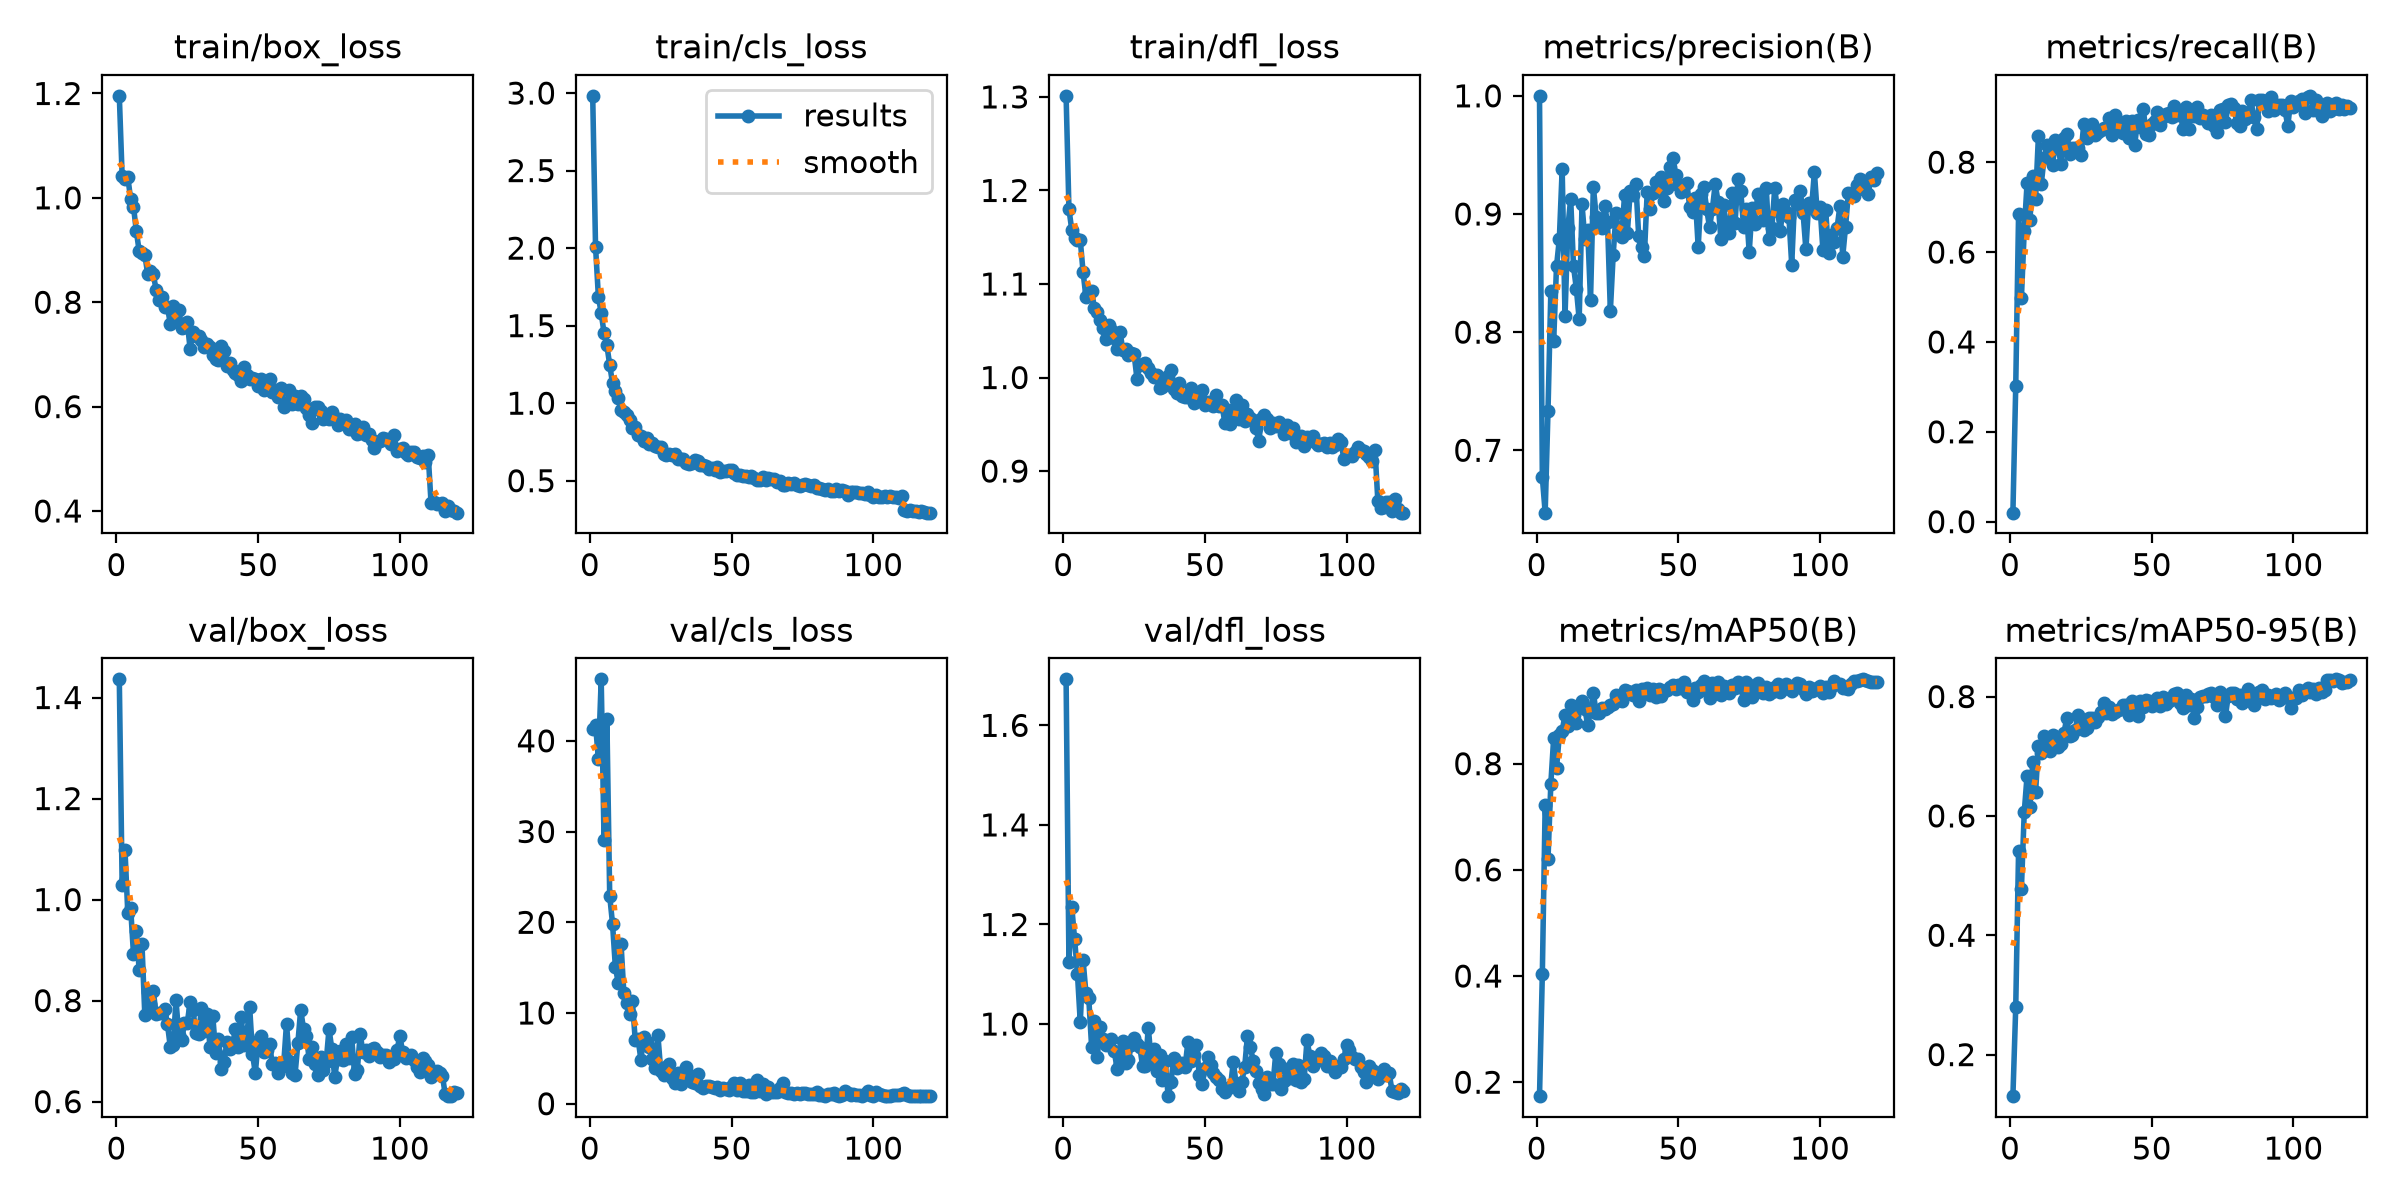

The file beside this chart, header and first rows:
epoch, time, train/box_loss, train/cls_loss, train/dfl_loss, metrics/precision(B), metrics/recall(B), metrics/mAP50(B), metrics/mAP50-95(B), val/box_loss, val/cls_loss, val/dfl_loss, lr/pg0, lr/pg1, lr/pg2
1, 4.753, 1.195, 2.982, 1.301, 1, 0.02005, 0.1737, 0.1303, 1.436, 41.34, 1.692, 0.0003268, 0.0003268, 0.0003268
2, 8.601, 1.042, 2.01, 1.18, 0.6771, 0.3011, 0.4046, 0.2797, 1.029, 41.76, 1.124, 0.0006547, 0.0006547, 0.0006547
3, 12.44, 1.035, 1.688, 1.158, 0.6472, 0.6852, 0.7226, 0.541, 1.099, 38.02, 1.235, 0.0009771, 0.0009771, 0.0009771
4, 16.19, 1.04, 1.581, 1.15, 0.7337, 0.4975, 0.6209, 0.4779, 0.9731, 46.78, 1.171, 0.0009752, 0.0009752, 0.0009752
5, 19.98, 0.9976, 1.454, 1.147, 0.8345, 0.6477, 0.7624, 0.6061, 0.9838, 29.04, 1.101, 0.000967, 0.000967, 0.000967
6, 23.83, 0.9834, 1.373, 1.147, 0.7927, 0.7531, 0.8485, 0.6673, 0.8921, 42.46, 1.004, 0.0009587, 0.0009587, 0.0009587
7, 27.74, 0.9365, 1.248, 1.112, 0.8556, 0.6706, 0.791, 0.6145, 0.9379, 22.91, 1.128, 0.0009505, 0.0009505, 0.0009505
8, 31.54, 0.8984, 1.127, 1.086, 0.8788, 0.769, 0.8542, 0.6907, 0.8615, 19.82, 1.062, 0.0009423, 0.0009423, 0.0009423
9, 37.02, 0.8946, 1.076, 1.092, 0.9381, 0.7175, 0.8618, 0.6399, 0.9117, 15.06, 1.052, 0.000934, 0.000934, 0.000934
10, 42.83, 0.8909, 1.031, 1.093, 0.8133, 0.8582, 0.8921, 0.7167, 0.7713, 13.35, 0.9542, 0.0009258, 0.0009258, 0.0009258
11, 48.79, 0.8548, 0.9528, 1.074, 0.8882, 0.7508, 0.8715, 0.7052, 0.817, 17.63, 1.006, 0.0009175, 0.0009175, 0.0009175
12, 54.86, 0.8607, 0.94, 1.07, 0.913, 0.8092, 0.9103, 0.7347, 0.7934, 12.15, 0.9341, 0.0009093, 0.0009093, 0.0009093
13, 60.93, 0.8531, 0.9219, 1.062, 0.8556, 0.8387, 0.8916, 0.7137, 0.8189, 11.06, 0.9949, 0.000901, 0.000901, 0.000901
14, 67.05, 0.8239, 0.8904, 1.053, 0.8369, 0.8264, 0.8768, 0.7082, 0.7727, 9.843, 0.9694, 0.0008927, 0.0008927, 0.0008927
15, 73.04, 0.8038, 0.8384, 1.041, 0.8109, 0.7935, 0.9088, 0.7353, 0.7752, 11.29, 0.9574, 0.0008845, 0.0008845, 0.0008845
16, 79.06, 0.8099, 0.8469, 1.057, 0.9081, 0.8482, 0.9185, 0.7325, 0.7748, 7.063, 0.9664, 0.0008762, 0.0008762, 0.0008762
17, 85.18, 0.79, 0.7976, 1.051, 0.8791, 0.8304, 0.9029, 0.7158, 0.7841, 7.182, 0.9705, 0.000868, 0.000868, 0.000868
18, 91.25, 0.7905, 0.7864, 1.042, 0.8869, 0.7952, 0.873, 0.7202, 0.753, 4.847, 0.9452, 0.0008598, 0.0008598, 0.0008598
19, 97.32, 0.7585, 0.755, 1.031, 0.8268, 0.8546, 0.899, 0.7393, 0.7082, 7.335, 0.9097, 0.0008515, 0.0008515, 0.0008515
20, 103.6, 0.7923, 0.7786, 1.049, 0.923, 0.8621, 0.9335, 0.7633, 0.7113, 6.786, 0.9192, 0.0008433, 0.0008433, 0.0008433
21, 109.8, 0.7644, 0.7381, 1.03, 0.8979, 0.8187, 0.896, 0.7344, 0.8006, 6.209, 0.9659, 0.000835, 0.000835, 0.000835
22, 115.9, 0.7849, 0.7442, 1.03, 0.8905, 0.8317, 0.8961, 0.7364, 0.7312, 4.89, 0.9217, 0.0008268, 0.0008268, 0.0008268
23, 122, 0.7509, 0.7251, 1.024, 0.8881, 0.8309, 0.905, 0.7444, 0.7221, 3.979, 0.9273, 0.0008185, 0.0008185, 0.0008185
24, 128.1, 0.7519, 0.7189, 1.026, 0.9063, 0.8307, 0.9026, 0.7692, 0.7551, 7.588, 0.958, 0.0008102, 0.0008102, 0.0008102
25, 134.2, 0.7614, 0.7167, 1.025, 0.8931, 0.8166, 0.9077, 0.755, 0.7563, 3.641, 0.9712, 0.000802, 0.000802, 0.000802
26, 140.4, 0.7099, 0.673, 0.9988, 0.8179, 0.8848, 0.9112, 0.7437, 0.7974, 3.125, 0.9605, 0.0007937, 0.0007937, 0.0007937
27, 146.6, 0.7435, 0.6679, 1.013, 0.8655, 0.8547, 0.9123, 0.7468, 0.7819, 4.062, 0.9541, 0.0007855, 0.0007855, 0.0007855
28, 152.9, 0.7358, 0.6718, 1.014, 0.9005, 0.8698, 0.9296, 0.7641, 0.7364, 4.366, 0.9152, 0.0007772, 0.0007772, 0.0007772
29, 159.1, 0.7346, 0.6685, 1.016, 0.8831, 0.8853, 0.9206, 0.7648, 0.7335, 2.865, 0.9167, 0.000769, 0.000769, 0.000769
30, 165.2, 0.7274, 0.6692, 1.011, 0.8803, 0.8606, 0.9179, 0.7568, 0.7858, 2.25, 0.993, 0.0007608, 0.0007608, 0.0007608
31, 171.2, 0.7137, 0.6418, 1.004, 0.9159, 0.8666, 0.9396, 0.7665, 0.7408, 3.407, 0.9286, 0.0007525, 0.0007525, 0.0007525
32, 177.4, 0.7199, 0.6378, 1, 0.8841, 0.8717, 0.9377, 0.7741, 0.7744, 2.211, 0.9489, 0.0007443, 0.0007443, 0.0007443
33, 183.5, 0.7138, 0.6379, 1.003, 0.9193, 0.8754, 0.9357, 0.789, 0.7083, 2.871, 0.9051, 0.000736, 0.000736, 0.000736
34, 189.6, 0.6986, 0.6171, 0.9889, 0.916, 0.8762, 0.9285, 0.7729, 0.7688, 4.005, 0.9379, 0.0007277, 0.0007277, 0.0007277
35, 195.7, 0.6916, 0.6086, 0.9895, 0.9253, 0.8986, 0.9394, 0.783, 0.6962, 3.131, 0.8885, 0.0007195, 0.0007195, 0.0007195
36, 201.9, 0.69, 0.6111, 0.9976, 0.8815, 0.8606, 0.9184, 0.7716, 0.7246, 2.366, 0.9259, 0.0007112, 0.0007112, 0.0007112
37, 207.9, 0.7169, 0.6315, 1.002, 0.8717, 0.9059, 0.9406, 0.7749, 0.6637, 2.3, 0.8551, 0.000703, 0.000703, 0.000703
38, 214, 0.7067, 0.6255, 1.008, 0.8644, 0.8903, 0.9326, 0.7783, 0.6787, 3.311, 0.8835, 0.0006947, 0.0006947, 0.0006947
39, 220.1, 0.6787, 0.5988, 0.9874, 0.9186, 0.8732, 0.9419, 0.7789, 0.7186, 1.984, 0.9325, 0.0006865, 0.0006865, 0.0006865
40, 226, 0.6837, 0.6009, 0.9834, 0.9038, 0.8644, 0.9289, 0.7855, 0.7034, 1.703, 0.9116, 0.0006783, 0.0006783, 0.0006783
41, 232, 0.6696, 0.5926, 0.9944, 0.9175, 0.8919, 0.9411, 0.7862, 0.715, 1.96, 0.9164, 0.00067, 0.00067, 0.00067
42, 238.1, 0.6653, 0.5764, 0.9807, 0.9273, 0.8534, 0.9253, 0.7692, 0.7435, 1.928, 0.921, 0.0006618, 0.0006618, 0.0006618
43, 244.2, 0.6599, 0.5796, 0.9787, 0.9207, 0.8927, 0.9413, 0.7925, 0.7086, 1.875, 0.9147, 0.0006535, 0.0006535, 0.0006535
44, 250.4, 0.6485, 0.5662, 0.9789, 0.9312, 0.8392, 0.9283, 0.7897, 0.7672, 1.77, 0.9648, 0.0006452, 0.0006452, 0.0006452
45, 256.5, 0.6752, 0.5899, 0.9886, 0.911, 0.8945, 0.9376, 0.7676, 0.7112, 1.874, 0.9248, 0.000637, 0.000637, 0.000637
46, 262.7, 0.6597, 0.5537, 0.9728, 0.9219, 0.8784, 0.938, 0.7923, 0.732, 1.517, 0.9379, 0.0006287, 0.0006287, 0.0006287
47, 268.8, 0.6526, 0.5609, 0.9773, 0.9396, 0.9193, 0.9454, 0.7829, 0.7876, 1.775, 0.9586, 0.0006205, 0.0006205, 0.0006205
48, 275, 0.6539, 0.5607, 0.9813, 0.947, 0.8626, 0.9482, 0.7942, 0.6941, 1.628, 0.8978, 0.0006122, 0.0006122, 0.0006122
49, 281.1, 0.6533, 0.5658, 0.9871, 0.9334, 0.8596, 0.9401, 0.7926, 0.6564, 1.492, 0.8802, 0.000604, 0.000604, 0.000604
50, 287.1, 0.6395, 0.5664, 0.9706, 0.9246, 0.8852, 0.9475, 0.7838, 0.7203, 1.968, 0.9126, 0.0005958, 0.0005958, 0.0005958
51, 293.2, 0.6527, 0.5471, 0.9738, 0.9182, 0.8919, 0.9433, 0.7889, 0.7305, 2.236, 0.9331, 0.0005875, 0.0005875, 0.0005875
52, 299.3, 0.6317, 0.5386, 0.9715, 0.9243, 0.9109, 0.9532, 0.797, 0.698, 1.491, 0.918, 0.0005793, 0.0005793, 0.0005793
53, 305.3, 0.635, 0.5376, 0.9695, 0.9262, 0.8835, 0.9354, 0.7839, 0.7023, 2.261, 0.9018, 0.000571, 0.000571, 0.000571
54, 311.5, 0.6522, 0.5324, 0.9812, 0.9059, 0.8997, 0.9365, 0.7994, 0.7143, 1.421, 0.8928, 0.0005627, 0.0005627, 0.0005627
55, 317.6, 0.6276, 0.5272, 0.9699, 0.902, 0.9082, 0.9192, 0.7876, 0.6738, 1.383, 0.8881, 0.0005545, 0.0005545, 0.0005545
56, 323.8, 0.6318, 0.5257, 0.9708, 0.9134, 0.9097, 0.9424, 0.7933, 0.6762, 2.025, 0.8687, 0.0005462, 0.0005462, 0.0005462
57, 330, 0.6176, 0.5303, 0.9517, 0.8719, 0.9003, 0.9355, 0.7954, 0.6573, 1.336, 0.8641, 0.000538, 0.000538, 0.000538
58, 336.1, 0.6347, 0.5184, 0.9648, 0.9171, 0.9247, 0.9488, 0.8051, 0.668, 1.252, 0.8724, 0.0005297, 0.0005297, 0.0005297
59, 342.4, 0.5997, 0.506, 0.9501, 0.9225, 0.9051, 0.9565, 0.8061, 0.6737, 2.65, 0.873, 0.0005215, 0.0005215, 0.0005215
60, 348.5, 0.6065, 0.5032, 0.9603, 0.9038, 0.914, 0.9392, 0.7888, 0.7546, 1.442, 0.9244, 0.0005133, 0.0005133, 0.0005133
... 60 more rows
